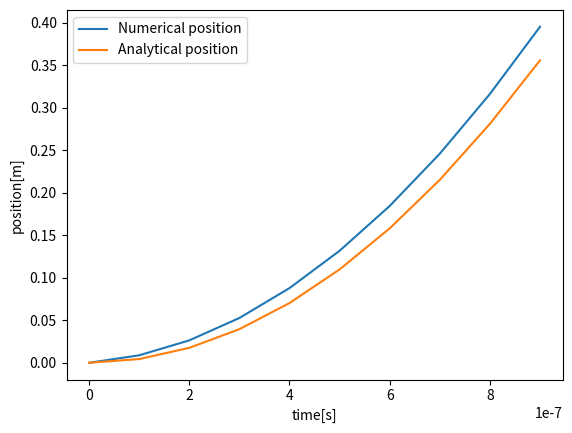

The matplotlib source for this figure:
import numpy as np
import matplotlib.pyplot as plt
from mpl_toolkits.mplot3d import Axes3D

electron_mass = 9.11e-31                    #[kg]
electron_charge = -1.6e-19                  #[C]

electric_field = np.array([-5.0, 0, 0])     #[N/C]

total_time = 1e-6

force = electron_charge*electric_field
acceleration = force/electron_mass

def integrate(dt):
    total_time_steps = int(total_time/dt)

    positions = np.zeros((3, total_time_steps))
    velocities = np.zeros((3, total_time_steps))

    for t in range(total_time_steps-1):
        velocities[:, t+1] = velocities[:, t] + acceleration*dt
        positions[:, t+1] = positions[:, t] + velocities[:, t+1]*dt

    return positions

def plot3d(positions):
    fig = plt.figure()
    ax = fig.add_subplot(111, projection="3d")

    ax.set_xlabel("x[m]")
    ax.set_ylabel("y[m]")
    ax.set_zlabel("z[m]")

    ax.plot(positions[0, :], positions[1, :], positions[2, :])

    ax.legend(["dt = 1ns", "dt = 100ns"])

    plt.show()

def plot2d(positions):
    #Numerical
    time = np.linspace(0, total_time-total_time/len(positions[0, :]), len(positions[0, :]))
    plt.plot(time, positions[0, :])

    #Analytical
    plt.plot(time, 0.5*acceleration[0]*time**2)

    plt.xlabel("time[s]")
    plt.ylabel("position[m]")

    plt.legend(["Numerical position", "Analytical position"])
    plt.show()




plot2d(integrate(1e-7))
